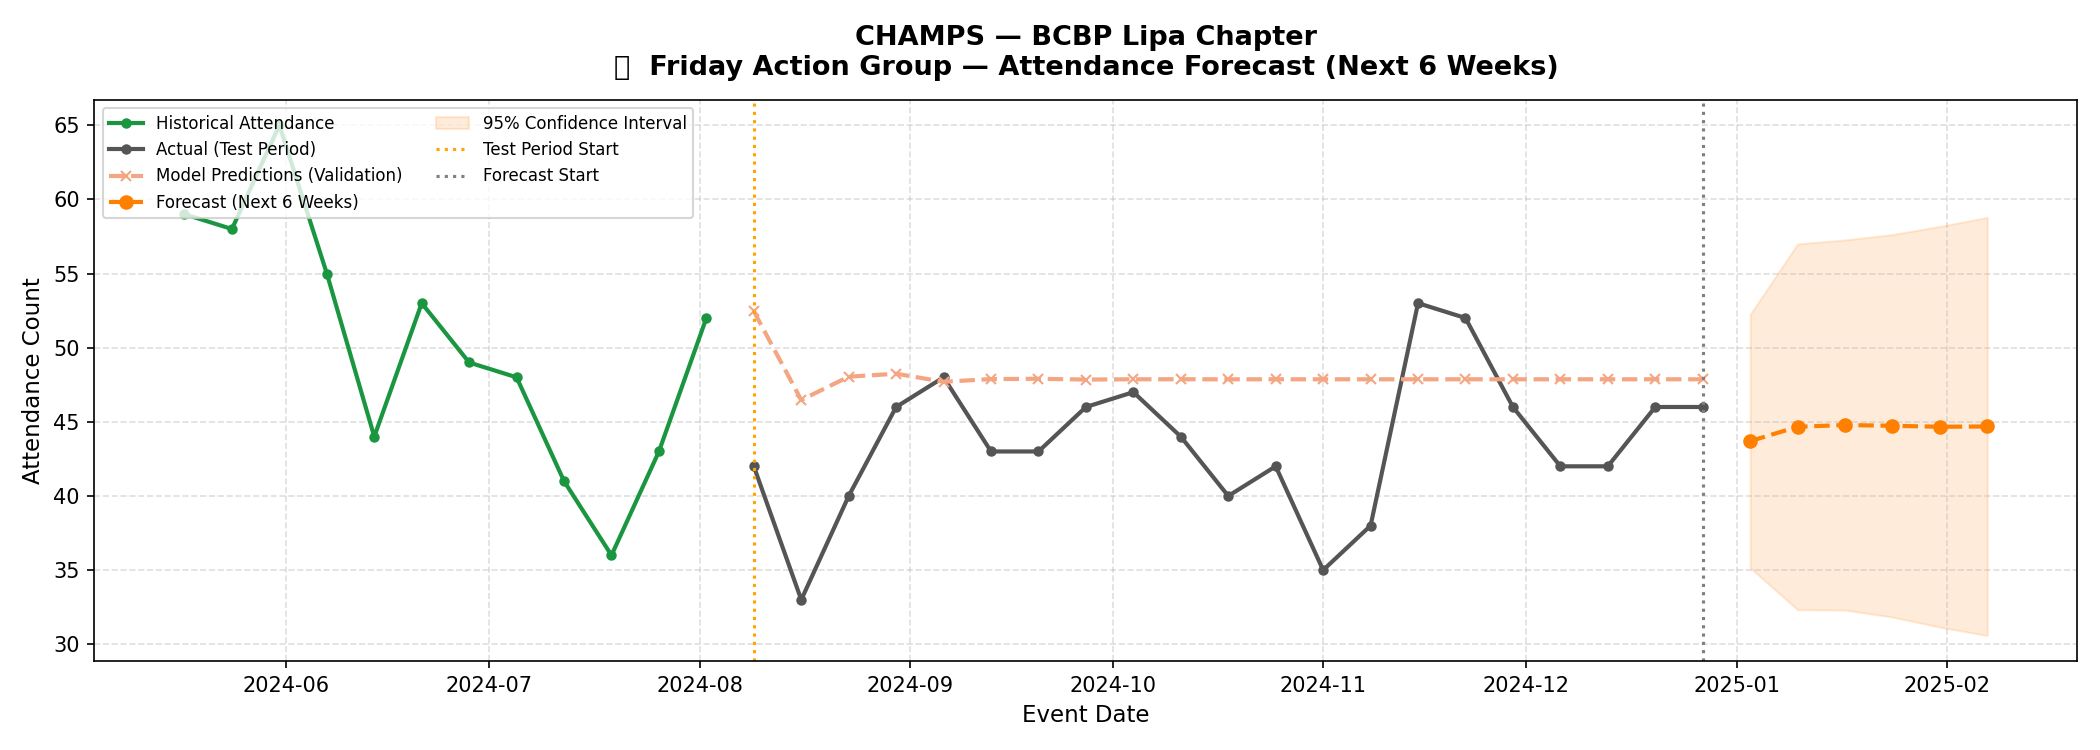

The table this chart was drawn from, first rows:
event_type, event_date, predicted_attendance, lower_bound, upper_bound, recommendation
Friday Action Group, 2025-01-03, 43, 35, 52, MODERATE — Standard setup. Prepare mater…
Friday Action Group, 2025-01-10, 44, 32, 56, MODERATE — Standard setup. Prepare mater…
Friday Action Group, 2025-01-17, 44, 32, 57, MODERATE — Standard setup. Prepare mater…
Friday Action Group, 2025-01-24, 44, 31, 57, MODERATE — Standard setup. Prepare mater…
Friday Action Group, 2025-01-31, 44, 31, 58, MODERATE — Standard setup. Prepare mater…
Friday Action Group, 2025-02-07, 44, 30, 58, MODERATE — Standard setup. Prepare mater…
